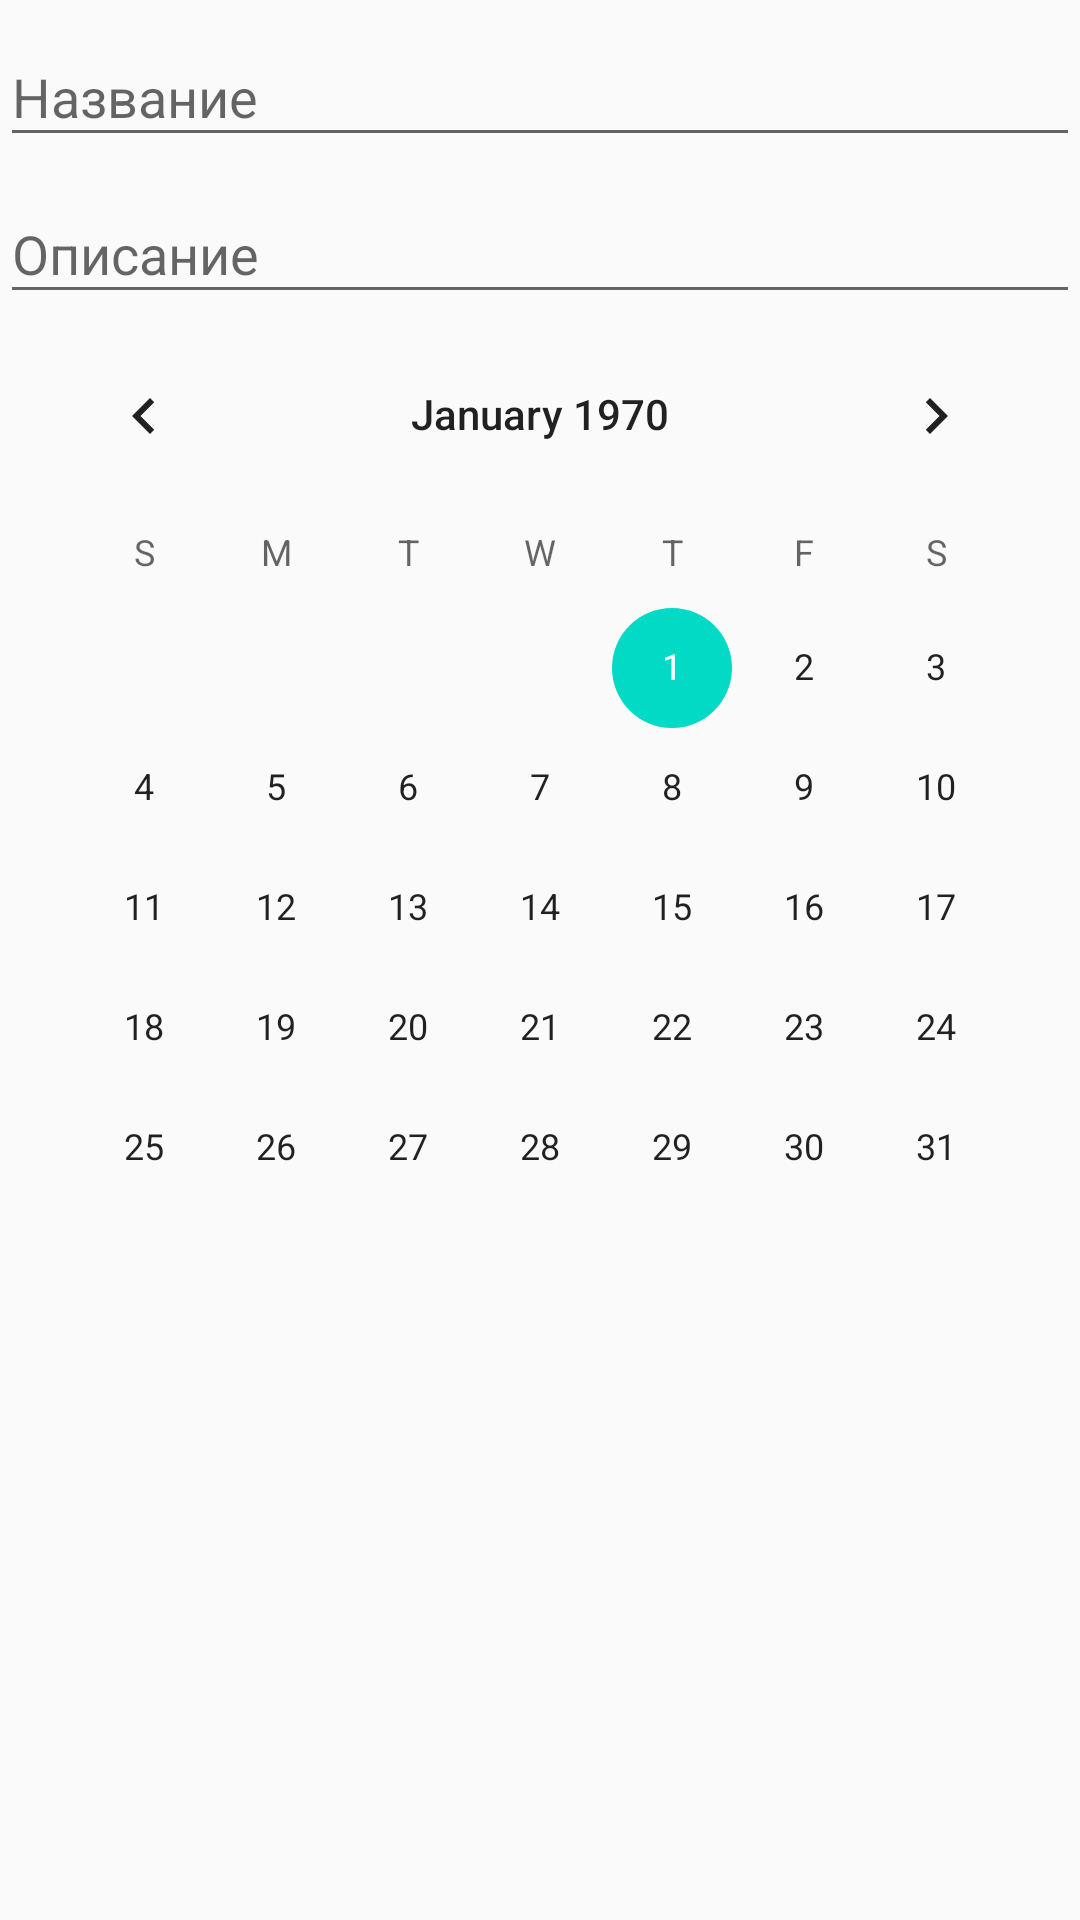

Write the Android layout XML for this screen, with the resource values it uses.
<!-- AndroidManifest.xml: application theme AppTheme -->
<!-- res/layout/activity_add.xml -->
<?xml version="1.0" encoding="utf-8"?>
<RelativeLayout xmlns:android="http://schemas.android.com/apk/res/android"
    xmlns:tools="http://schemas.android.com/tools"
    android:layout_width="match_parent"
    android:layout_height="match_parent"
    xmlns:app="http://schemas.android.com/apk/res-auto"
    tools:context=".ui.task_add.AddActivity"
    android:layout_margin="20dp">

    <com.google.android.material.textfield.TextInputLayout
        android:layout_width="match_parent"
        android:layout_height="wrap_content"
        android:id="@+id/task_name_layout"
        app:boxBackgroundColor="@color/actionbar_text_color"
        >
        <com.google.android.material.textfield.TextInputEditText
            android:id="@+id/task_name_et"
            android:layout_width="match_parent"
            android:layout_height="wrap_content"
            android:hint="@string/hint_add_task_name"/>
    </com.google.android.material.textfield.TextInputLayout>

    <com.google.android.material.textfield.TextInputLayout
        android:layout_width="match_parent"
        android:layout_height="wrap_content"
        android:id="@+id/task_description_layout"
        android:layout_below="@+id/task_name_layout"
        app:boxBackgroundColor="@color/actionbar_text_color"
        >
        <com.google.android.material.textfield.TextInputEditText
            android:id="@+id/task_description_et"
            android:layout_width="match_parent"
            android:layout_height="wrap_content"
            android:hint="@string/hint_add_task_description"/>
    </com.google.android.material.textfield.TextInputLayout>

    <CalendarView
        android:id="@+id/task_calendar"
        android:layout_width="wrap_content"
        android:layout_height="wrap_content"
        android:layout_below="@+id/task_description_layout"
        android:layout_centerHorizontal="true"/>

</RelativeLayout>
<!-- resources referenced by this layout -->
<resources>
  <string name="hint_add_task_description">Описание</string>
  <string name="hint_add_task_name">Название</string>
  <style name="AppTheme" parent="Theme.AppCompat.Light.DarkActionBar">
          
          <item name="colorPrimary">@color/colorPrimary</item>
          <item name="colorPrimaryDark">@color/colorPrimaryDark</item>
          <item name="colorAccent">@color/colorAccent</item>
      </style>
  <color name="colorPrimary">#6200EE</color>
  <color name="colorPrimaryDark">#3700B3</color>
  <color name="colorAccent">#03DAC5</color>
</resources>
